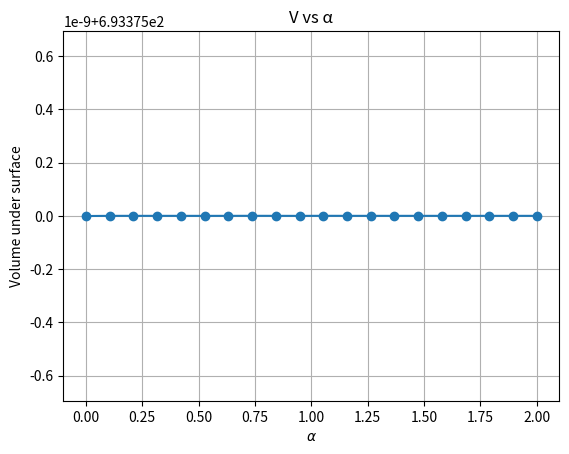
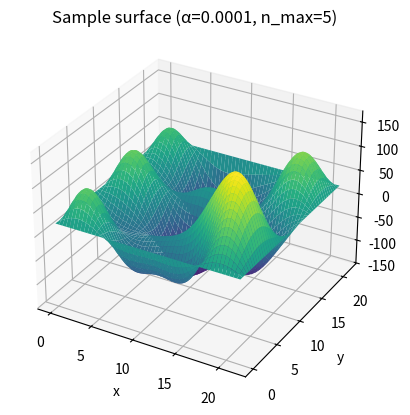
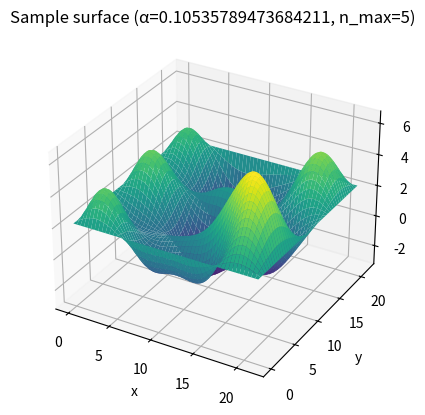
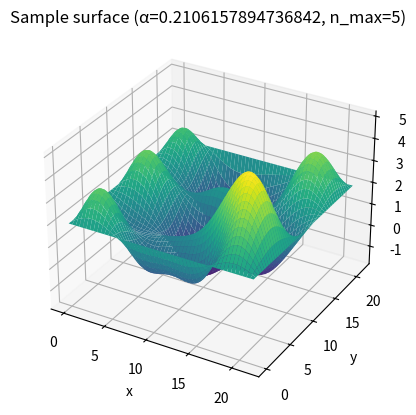
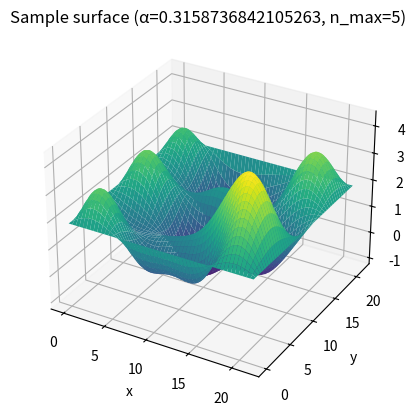
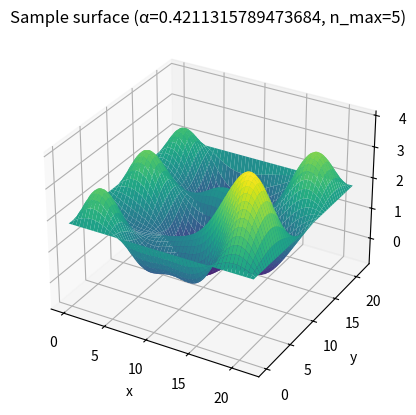
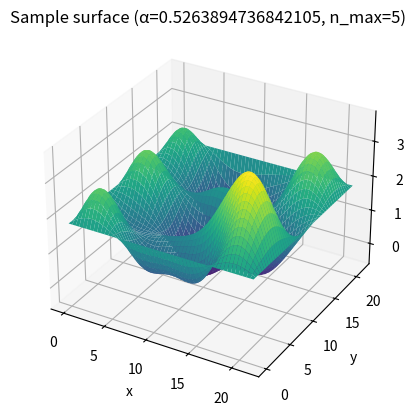
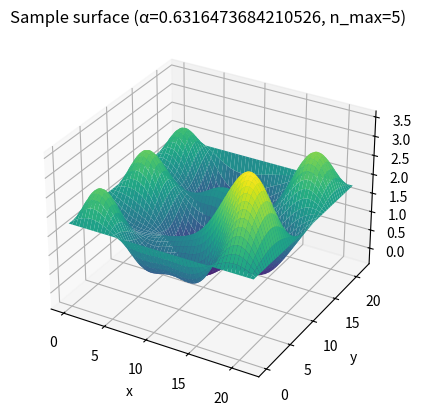
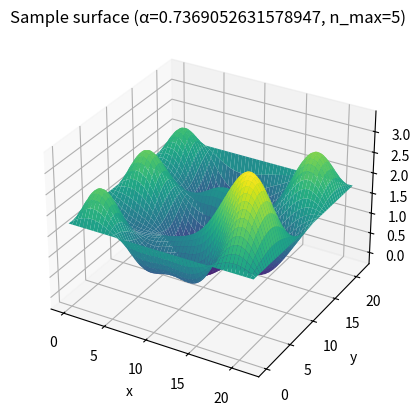
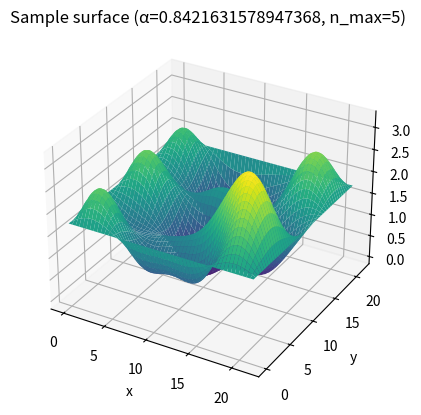
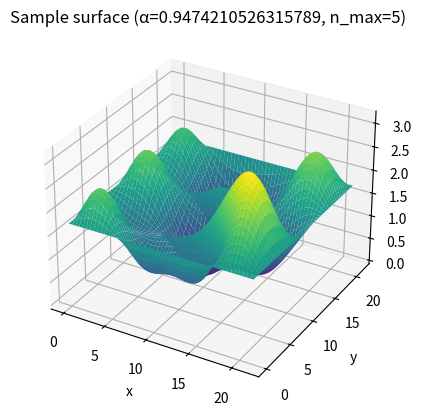
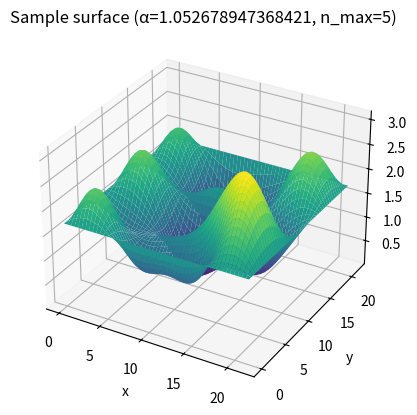
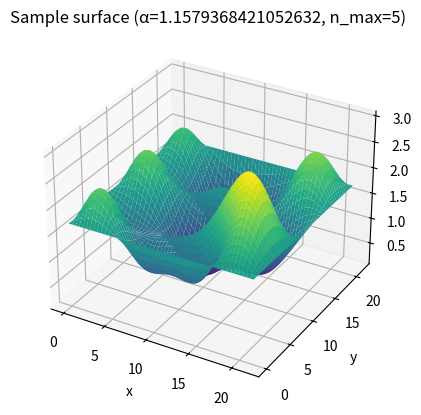
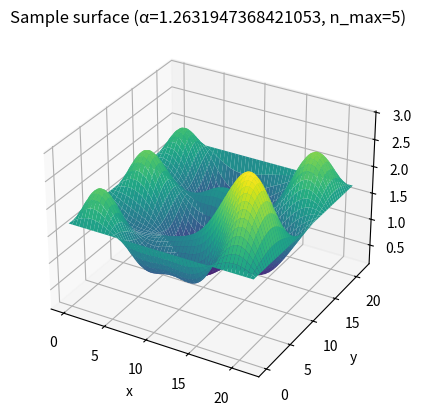
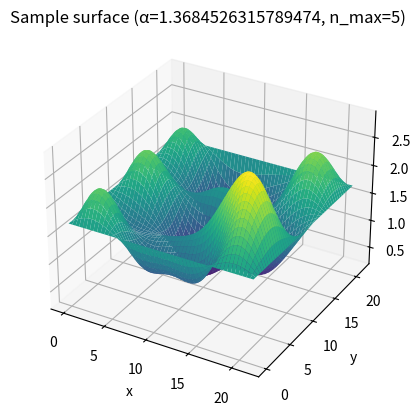
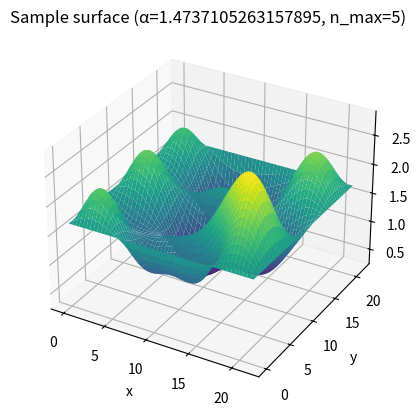

Generate these figures, in order, with matplotlib:
import numpy as np
from typing import Optional, Union
import matplotlib.pyplot as plt
from mpl_toolkits.mplot3d import Axes3D


def make_fourier_function(Lx: float,
                          Ly: float,
                          steps: int,
                          alpha: float,
                          n_max: int,
                          m_max: int,
                          seed: Optional[Union[int, np.random.Generator]] = None
                          ):
    """
    Generates a synthetic 2D Fourier series-based surface.

    This function constructs a 2D surface by superimposing sinusoidal terms of varying frequencies
    and random coefficients. The Fourier series coefficients are determined based on a specified
    attenuation factor (alpha), ensuring that higher-frequency terms contribute progressively
    less to the overall surface. A random seed or generator can be used for reproducibility of the
    surface generation process.

    :param Lx: Length of the surface domain along the x-axis.
    :type Lx: float
    :param Ly: Length of the surface domain along the y-axis.
    :type Ly: float
    :param steps: Number of discrete points (grid resolution) along each axis.
    :type steps: int
    :param alpha: Attenuation factor controlling the decay of Fourier coefficients based on
                  frequency magnitude.
    :type alpha: float
    :param n_max: Maximum mode for Fourier series terms along the x-axis.
    :type n_max: int
    :param m_max: Maximum mode for Fourier series terms along the y-axis.
    :type m_max: int
    :param seed: Optional random seed or generator for reproducibility. It can be an integer seed
                 or a numpy random generator instance.
    :type seed: Optional[Union[int, np.random.Generator]]
    :return: A 2D Fourier series-based surface represented as a NumPy array
             of shape `(steps, steps)`.
    :rtype: numpy.ndarray

    :raises ValueError: If any of the following conditions are met:
        - Lx or Ly is not positive.
        - steps is not a positive integer.
        - alpha is not positive.
        - n_max or m_max is not a positive integer.
    """

    # ————— Input validation —————
    if Lx <= 0 or Ly <= 0:
        raise ValueError("Lx and Ly must be positive.")
    if steps <= 0 or not isinstance(steps, int):
        raise ValueError("steps must be a positive integer.")
    if alpha <= 0:
        raise ValueError("alpha must be positive.")
    if n_max <= 0 or not isinstance(n_max, int):
        raise ValueError("n_max must be a positive integer.")
    if m_max <= 0 or not isinstance(m_max, int):
        raise ValueError("m_max must be a positive integer.")

    # ————— Random generator —————
    rng = np.random.default_rng(seed)

    # ————— 1D coordinate grids —————
    x = np.linspace(0, Lx, steps)
    y = np.linspace(0, Ly, steps)
    mesh_x, mesh_y = np.meshgrid(x, y, indexing="xy")

    # ————— Precomputed angular grids —————
    X = (np.pi / Lx) * mesh_x  # shape (steps, steps)
    Y = (np.pi / Ly) * mesh_y  # shape (steps, steps)

    ### ————— Precompute sine terms for each modes —————
    # Sx[m] = sin((m+1) * X), Sy[n] = sin((n+1) * Y)
    m_indices = np.arange(1, m_max + 1) #mode indices
    n_indices = np.arange(1, n_max + 1)
    Sx = np.sin(m_indices[:, None, None] * X[None, :, :])  # shape (m_max, steps, steps)
    Sy = np.sin(n_indices[:, None, None] * Y[None, :, :])  # shape (n_max, steps, steps)

    # Generate random coefficients with appropriate std dev
    # std[n,m] = 1/sqrt(alpha * (n^2 + m^2))
    nn, mm = np.meshgrid(n_indices, m_indices, indexing='ij')  # nn, mm shape (n_max, m_max)
    std = 1.0 / np.sqrt(alpha * (nn**2 + mm**2)) #calculated standard deviation
    coeffs = rng.normal(loc=0.0, scale=std)  # shape (n_max, m_max)

    # Compute Fourier series via Einstein summation
    # F[i,j] = sum_n sum_m coeffs[n,m] * Sx[m,i,j] * Sy[n,i,j]
    surface = np.einsum('nm,mij,nij->ij', coeffs, Sx, Sy)
    return surface

def make_fourier_function_const_V(Lx: float,
                          Ly: float,
                          steps: int,
                          alpha: float,
                          n_max: int,
                          m_max: int,
                          roughness_rms: Optional[float] = None,
                          H: float = 1.5,
                          seed: Optional[Union[int, np.random.Generator]] = None
                          ):

    """
    Generates a synthetic 2D Fourier series-based surface that ensures the constant volume under it

    This function constructs a 2D surface by superimposing sinusoidal terms of varying frequencies
    and random coefficients. The Fourier series coefficients are determined based on a specified
    attenuation factor (alpha), ensuring that higher-frequency terms contribute progressively
    less to the overall surface. A random seed or generator can be used for reproducibility of the
    surface generation process. Parameter H controls the basic height.

    :param Lx: Length of the surface domain along the x-axis.
    :type Lx: float
    :param Ly: Length of the surface domain along the y-axis.
    :type Ly: float
    :param steps: Number of discrete points (grid resolution) along each axis.
    :type steps: int
    :param alpha: Attenuation factor controlling the decay of Fourier coefficients based on
                  frequency magnitude.
    :type alpha: float
    :param n_max: Maximum mode for Fourier series terms along the x-axis.
    :type n_max: int
    :param m_max: Maximum mode for Fourier series terms along the y-axis.
    :type m_max: int
    :param roughness_rms: Optional roughness rms for the surface generation process
    :type roughness_rms: float.
    :param H: Basic Height of the surface domain.
    :type H: float
    :param seed: Optional random seed or generator for reproducibility. It can be an integer seed
                 or a numpy random generator instance.
    :type seed: Optional[Union[int, np.random.Generator]]
    :return: A 2D Fourier series-based surface represented as a NumPy array
             of shape `(steps, steps)`.
    :rtype: numpy.ndarray

    :raises ValueError: If any of the following conditions are met:
        - Lx or Ly is not positive.
        - steps is not a positive integer.
        - alpha is not positive.
        - n_max or m_max is not a positive integer.
    """
    # generates the fourier function
    surface = make_fourier_function(Lx, Ly, steps, alpha, n_max, m_max, seed)
    # nullify the mean value
    surface -= surface.mean()

    # 2) (optionally) Scaling roughness for needed RMS value:
    if roughness_rms is not None:
        current_rms = surface.std()
        if current_rms > 0:
            surface *= (roughness_rms / current_rms)
    # 3) Adding basic height H:
    surface += H

    return surface

def compute_volume(surface: np.ndarray, Lx: float, Ly: float) -> float:
    """
    estimation of the volume under the surface
    """
    return np.mean(surface) * (Lx * Ly)


def plot_volume_vs_alpha(alphas, Lx=1.0, Ly=1.0, steps=200, n_max=5, m_max=5):

    """
    helper function to plot volume vs alpha
    :param alphas: range of alphas (attenuation factors) to plot
    :param Lx: Length of the surface domain along the x-axis.
    :param Ly: Length of the surface domain along the y-axis.
    :param steps: How many discrete points (grid resolution) along each axis.
    :param n_max: Maximum mode for Fourier series terms along the x-axis.
    :param m_max: Maximum mode for Fourier series terms along the y-axis.
    :return: plot of volume vs alpha
    """

    volumes = []
    for α in alphas:
        surf = make_fourier_function_const_V(Lx, Ly, steps, α, n_max, m_max, seed=42)
        volumes.append(compute_volume(surf, Lx, Ly))

    plt.figure()
    plt.plot(alphas, volumes, marker='o')
    plt.xlabel(r'$\alpha$')
    plt.ylabel("Volume under surface")
    plt.title('V vs α')
    plt.grid(True)
    plt.show()


def plot_sample_surface(alpha=1.0, n_max=5, m_max=5, Lx=1.0, Ly=1.0, steps=100):

    """
    helper function to plot sample Fourier series surface
    :param alpha: Attenuation factor controlling the decay of Fourier coefficients based on
    :param n_max: Maximum mode for Fourier series terms along the x-axis.
    :param m_max: Maximum mode for Fourier series terms along the y-axis.
    :param Lx: Length of the surface domain along the x-axis.
    :param Ly: Length of the surface domain along the y-axis.
    :param steps: Maximum number of discrete points (grid resolution) along each axis.
    :return: Plot of sample Fourier series surface
    """

    surf = make_fourier_function_const_V(Lx, Ly, steps, alpha, n_max, m_max, seed=123)
    x = np.linspace(0, Lx, steps)
    y = np.linspace(0, Ly, steps)
    X, Y = np.meshgrid(x, y, indexing='xy')

    fig = plt.figure()
    ax = fig.add_subplot(111, projection='3d')
    ax.plot_surface(X, Y, surf, cmap='viridis', edgecolor='none')
    ax.set_xlabel('x')
    ax.set_ylabel('y')
    ax.set_zlabel('z')
    ax.set_title(f'Sample surface (α={alpha}, n_max={n_max})')
    plt.show()

if __name__ == '__main__':
    # plot alpha vs volume
    alphas = np.linspace(0.0001, 2, 20)
    plot_volume_vs_alpha(alphas, Lx=21.5, Ly=21.5, steps=300, n_max=5, m_max=5)

    for a in alphas:
        plot_sample_surface(alpha=a, n_max=5, m_max=5, Lx=21.5, Ly=21.5, steps=300)




